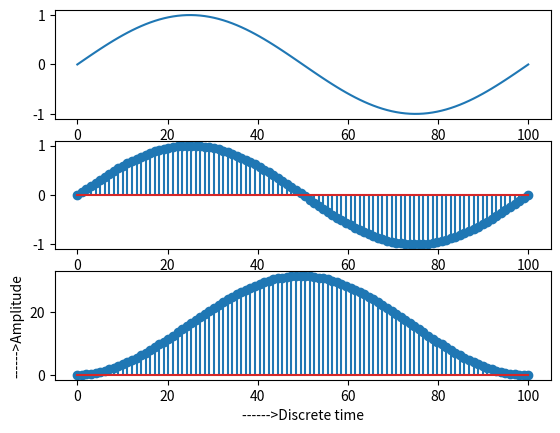

This chart was generated by the following Python code:
import matplotlib.pyplot as plt
import numpy as np

n=np.linspace(0,100,100)
x=np.sin(2*np.pi*n)

fig=plt.figure()
ax1=fig.add_subplot(3,1,1)
ax2=fig.add_subplot(3,1,2)
ax3=fig.add_subplot(3,1,3)

ax1.plot(n,x)
ax2.stem(n,x)
plt.xlabel("------>Discrete time")
plt.ylabel("------>Amplitude")

y=np.zeros(100)
for i in range(0,100):
    j=i
    while(j>=0):
        y[i]+=x[j]
        j-=1

ax3.stem(n,y)
plt.show()